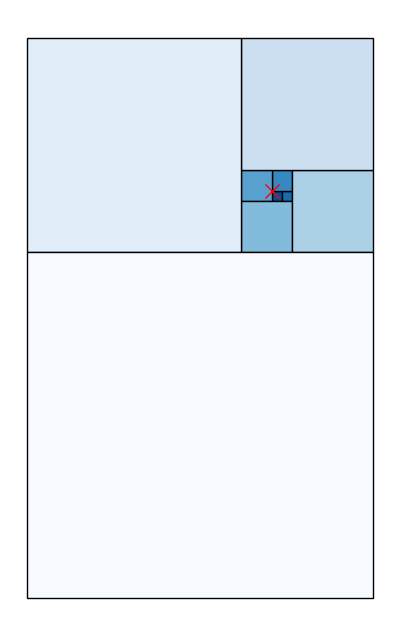
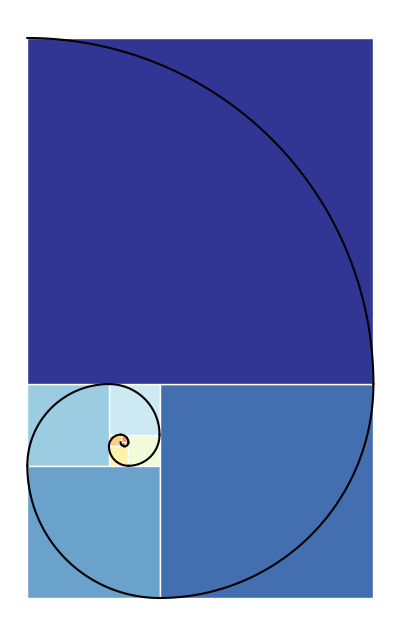
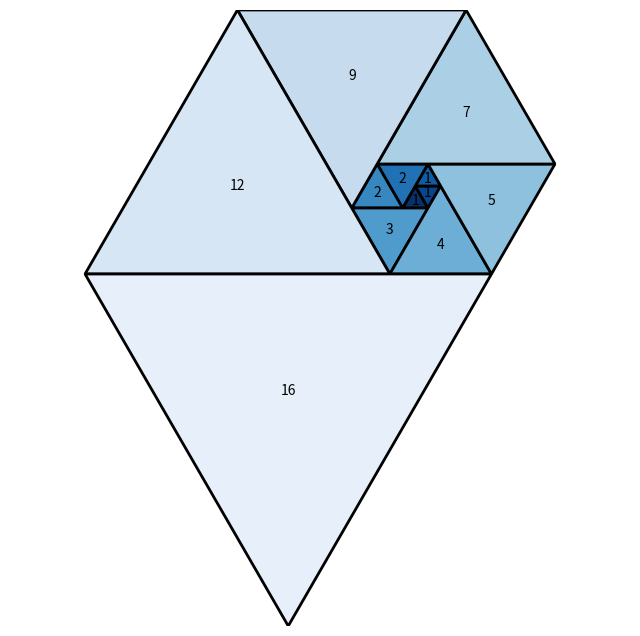
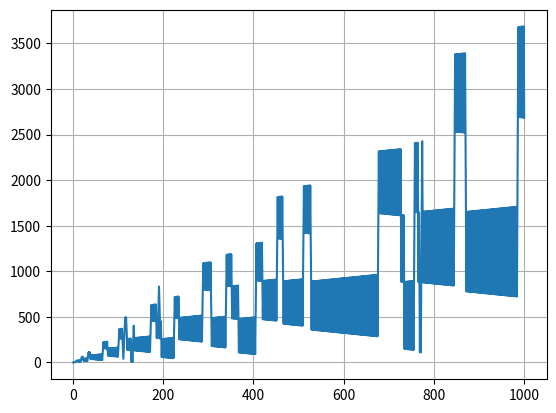
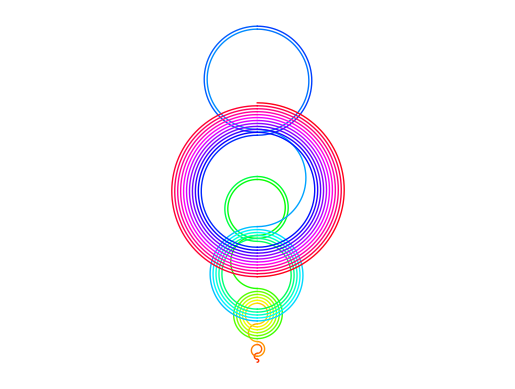
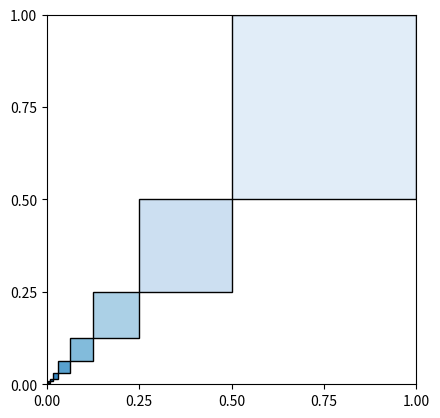
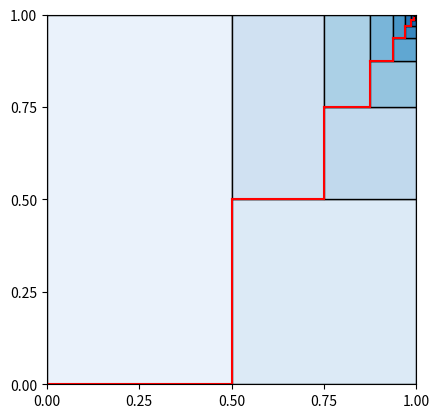

These figures' Python source, in order:
#!/usr/bin/env python3
# -*- coding: utf-8 -*-
"""
Created on Tue May 27 13:08:49 2025

[redacted]
"""

#%% Bk2_Ch19_01 # 斐波那契数列
# 导入包
import numpy as np
import matplotlib.pyplot as plt
from matplotlib.transforms import Affine2D

# 使用递归函数生成 Fibonacci 数列
def fibonacci(n):
    # 如果 n 小于或等于 1，它将直接返回 n
    if n <= 1:
        return n
    # 否则，它将调用两次自己
    # 并将 n-1 和 n-2 作为参数传递给它们
    else:
        return fibonacci(n-1) + fibonacci(n-2)

## 生成数列
num = 9
idx_array = np.arange(num)
# 从0开始的斐波那契数列
fibonacci_array = np.array([fibonacci(i) for i in range(num)])
# 从1开始的斐波那契数列
fibonacci_array_from_1 = np.array([fibonacci(i) for i in np.arange(1, num + 1)])

## 准备数据
# 正方形 x 坐标
x_array = 0 + fibonacci_array_from_1 * (-1) ** (np.floor(idx_array/2) + 2)
x_array = np.insert(x_array, 0, 0)
x_array = np.cumsum(x_array)
# 正方形 y 坐标
y_array = 0 + fibonacci_array_from_1 * (-1) ** (np.floor((1 + idx_array)/2) + 1)
y_array = np.insert(y_array, 0, 0)
y_array = np.cumsum(y_array)
# 正方形旋转角度，逆时针为正
rotation = (idx_array - 1) * 90
fig, ax = plt.subplots(figsize = (8,8))

colors = plt.cm.Blues_r(np.linspace(0,1,num + 1))
for i in idx_array:
    rotate_i = rotation[i]
    side_idx = fibonacci_array_from_1[i]
    rec_loc_idx = np.array([x_array[i], y_array[i]])
    rec = plt.Rectangle(rec_loc_idx,
                        width =side_idx,
                        height=side_idx,
                        facecolor=colors[i + 1],
                        edgecolor = 'k',
                        transform=Affine2D().rotate_deg_around( x_array[i], y_array[i], rotate_i)  + ax.transData)
    ax.add_patch(rec)
ax.set_aspect('equal')
ax.plot(0, 0,  color='r', marker='x', markersize=10)
ax.axis('off')
plt.show()



#%% Bk2_Ch19_02 # 斐波那契数列曲线
# 导入包
import numpy as np
import matplotlib.pyplot as plt
from matplotlib.transforms import Affine2D


# 使用递归函数生成 Fibonacci 数列
def fibonacci(n):
    # 如果 n 小于或等于 1，它将直接返回 n
    if n <= 1:
        return n
    # 否则，它将调用两次自己
    # 并将 n-1 和 n-2 作为参数传递给它们
    else:
        return fibonacci(n-1) + fibonacci(n-2)

## 产生数据
num = 11
idx_array = np.arange(num)

fibonacci_array = np.array([fibonacci(i) for i in range(num)])
fibonacci_array_from_1 = np.array([fibonacci(i) for i in np.arange(1, num + 1)])
x_array = 0 + fibonacci_array_from_1 * (-1) ** (np.floor(idx_array/2) + 2)
x_array = np.insert(x_array, 0, 0)
x_array = np.cumsum(x_array)
y_array = 0 + fibonacci_array_from_1 * (-1) ** (np.floor((1 + idx_array)/2) + 1)
y_array = np.insert(y_array, 0, 0)
y_array = np.cumsum(y_array)
# # 逆时针为正
rotation = (idx_array - 1) * 90
x_arc_center = fibonacci_array * (4*np.abs((idx_array - 1)/4 - np.floor((idx_array - 1)/4 + 2/4)) - 1)
# 这一句用到了三角波的变形
x_arc_center = np.cumsum(x_arc_center) + 1
x_arc_center = np.insert(x_arc_center, 0, 1)

triangle_wave = 4*np.abs((idx_array - 1)/4 - np.floor((idx_array - 1)/4 + 2/4)) - 1
triangle_wave = np.insert(triangle_wave, 0, 0)
y_arc_center = fibonacci_array * triangle_wave[:-1]
y_arc_center = np.cumsum(y_arc_center) + 0
y_arc_center = np.insert(y_arc_center, 0, 0)
# 自定义函数，绘制45度弧形
def plot_arc(x_i, y_i, r_i, rotation_i):
    rotation_i = rotation_i/180 * np.pi
    angle_array = np.linspace(rotation_i, rotation_i + np.pi/2,  101, endpoint = True)
    x_arc_array = r_i * np.cos(angle_array) + x_i
    y_arc_array = r_i * np.sin(angle_array) + y_i
    plt.plot(x_arc_array, y_arc_array, c = 'k')
fig, ax = plt.subplots(figsize = (8,8))

colors = plt.cm.RdYlBu(np.linspace(0,1,num + 1))

for i in idx_array:
    rotate_i = rotation[i]
    side_idx = fibonacci_array_from_1[i]
    rec_loc_idx = np.array([x_array[i], y_array[i]])

    rec = plt.Rectangle(rec_loc_idx,
                        width =side_idx,
                        height=side_idx,
                        facecolor=colors[i + 1],
                        edgecolor = 'w',
                        transform=Affine2D().rotate_deg_around(
                           x_array[i], y_array[i], rotate_i)
                        + ax.transData)
    ax.add_patch(rec)
    # 绘制弧形
    plot_arc(x_arc_center[i], y_arc_center[i],
             fibonacci_array_from_1[i], 180 + i * 90)

ax.set_aspect('equal')
plt.axis('off')
plt.show()


#%% Bk2_Ch19_03 # 可视化巴都万数列
import numpy as np
import matplotlib.pyplot as plt
from matplotlib.patches import Polygon

## 自定义函数
# 给定等边三角形的两个顶点坐标，计算第三个顶点坐标
def get_vertex(p1, p2):
    theta = 60
    theta = theta * np.pi/180
    # 旋转60度
    R = np.array([[np.cos(theta), -np.sin(theta)],
                  [np.sin(theta),  np.cos(theta)]])
    v = p2 - p1
    p3 = p1 + R @ v
    return p3

# 绘制等边三角形
def draw_triangle(triangle, colour):
    v0, v1, v2 = triangle
    poly = Polygon((v0, v1, v2),
                   facecolor=colour,
                   edgecolor='k',
                   linewidth=2,
                   joinstyle='bevel')
    ax.add_patch(poly)
## 产生数列
num = 12
P = [1, 1, 1, 2]
for i in range(4, num):
    P.append(P[i-2] + P[i-3])
print(P)

## 等边三角形顶点位置
V0 = np.array([0, 0])
V1 = np.array([1, 0])
V2 = get_vertex(V0, V1)
V3 = get_vertex(V2, V1)
V4 = get_vertex(V2, V3)
V5 = get_vertex(V0, V4)
V6 = get_vertex(V0, V5)
V7 = get_vertex(V1, V6)

# 创建空数组，用来保存三角形顶点坐标
T = np.empty((num, 3, 2))
# num为三角形数量，3是顶点数量，2代表横纵坐标 (2维平面)

# 前六个等边三角形的顶点坐标
T[:6] = [(V0, V1, V2),
         (V2, V1, V3),
         (V2, V3, V4),
         (V0, V4, V5),
         (V0, V5, V6),
         (V1, V6, V7)]
# 从第7个三角形开始存在如下规律
for i in range(6, num):
    V0, V1 = T[i-4][1], T[i-1][2]
    T[i] = (V0, V1, get_vertex(V0, V1))
## 可视化
fig, ax = plt.subplots(figsize = (8,8))
colors = plt.cm.Blues_r(np.linspace(0,1,len(T) + 1))
for i in range(len(T)):
    draw_triangle(T[i], colors[i])
    ax.annotate(str(P[i]), np.mean(T[i], axis=0), va='center', ha='center')
ax.axis('equal')
xmax = np.max(T[:,:,0])
xmin = np.min(T[:,:,0])
ymax = np.max(T[:,:,1])
ymin = np.min(T[:,:,1])
ax.set_xlim(xmin, xmax)
ax.set_ylim(ymin, ymax)
ax.axis('off')
plt.show()


#%% Bk2_Ch19_04 # 雷卡曼数列
import numpy as np
import matplotlib.pyplot as plt

# 自定义函数生成雷卡曼数列
def recaman(n):
    # Create an array to store terms
    arr = [0] * n

    # First term of the sequence
    # is always 0
    arr[0] = 0
    print(arr[0], end=", ")

    # Fill remaining terms using
    # recursive formula.
    for i in range(1, n):
        curr = arr[i-1] - i
        for j in range(0, i):
            # If arr[i-1] - i is
            # negative or already
            # exists.
            if ((arr[j] == curr) or curr < 0):
                curr = arr[i-1] + i
                break
        arr[i] = curr
        print(arr[i], end=", ")
    return arr
# 前1000项
num_iterations = 1000
recamans_sq = recaman(num_iterations)
fig, ax = plt.subplots() # facecolor='k'
ax.plot(np.arange(1, len(recamans_sq) + 1), recamans_sq)
plt.grid()
# fig.savefig('Figures/雷卡曼数列，1000.svg', format='svg')
plt.show()

import matplotlib
# 绘制圆弧
def add_to_plot(last_a, a, n):
    # 计算圆心、半径
    c, r = (a + last_a) / 2, abs(a - last_a) / 2
    y = np.linspace(-r, r, 1000)
    # 绘制半圆弧纵轴坐标
    x = np.sqrt(r**2 - y**2) * (-1)**n
    # 绘制半圆弧横轴坐标，(-1)**n 控制交替左右
    color = matplotlib.colormaps.get_cmap('hsv')(n/max_terms)
    # 颜色映射

    # 绘制半圆弧
    ax.plot(x, y+c, c=color, lw=1)

fig, ax = plt.subplots()
ax.axis('equal')
ax.axis('off')
cm = plt.cm.get_cmap('hsv')

seen = []
n = a = 0
lasta = None
max_terms = 60 # 前60项
while n < max_terms:
    last_a = a
    if (b := a - n) > 0 and b not in seen:
        a = b
    else:
        a = a + n
    seen = seen + [a]
    n += 1
    # 图中添加圆弧
    add_to_plot(last_a, a, n)
ax.set_yticks(np.arange(np.array(seen).max() + 1, step = 5))
# fig.savefig('Figures/雷卡曼数列，60项.svg', format='svg')
plt.show()


#%% Bk2_Ch19_05 # 数列求和极限，第一个例子

import matplotlib
import matplotlib.pyplot as plt
import numpy as np
import os

fig = plt.figure()
ax = fig.add_subplot(111)
num = 9

colors = plt.cm.Blues(np.linspace(0,1,num + 1))
for idx in np.arange(num):
    x_idx = (1/2)**(idx + 1)
    y_idx = (1/2)**(idx + 1)
    width_idx = (1/2)**(idx + 1)
    height_idx = (1/2)**(idx + 1)

    rect_idx = matplotlib.patches.Rectangle((x_idx,y_idx),
                                            width_idx, height_idx,
                                            facecolor=colors[idx + 1],
                                            edgecolor = 'k')
    ax.add_patch(rect_idx)
ax.set_xlim([0, 1])
ax.set_ylim([0, 1])
ax.set_xticks(np.arange(0, 1.25, 0.25))
ax.set_yticks(np.arange(0, 1.25, 0.25))
ax.set_aspect('equal', adjustable='box')
# fig.savefig('Figures/极限值为三分之一.svg', format='svg')
plt.show()


#%% Bk2_Ch19_06 # 数列求和极限，第二个例子

import matplotlib
import matplotlib.pyplot as plt
import numpy as np
import os


fig = plt.figure()
ax = fig.add_subplot(111)
num = 15
colors = plt.cm.Blues(np.linspace(0,1,num + 1))
x_idx_0 = 0
y_idx_0 = 0
for idx in np.arange(num):
    x_idx = 1 - (1/2)**np.floor((idx + 1)/2)
    y_idx = 1 - (1/2)**np.floor(idx/2)
    width_idx = (1/2)**(np.ceil((idx + 1)/2))
    height_idx = (1/2)**np.floor((idx + 1)/2)

    ax.plot((x_idx_0, x_idx), (y_idx_0, y_idx), 'r')

    x_idx_0 = x_idx
    y_idx_0 = y_idx
    rect_idx = matplotlib.patches.Rectangle((x_idx,y_idx),
                                            width_idx, height_idx,
                                            facecolor=colors[idx + 1],
                                            edgecolor = 'k')
    ax.add_patch(rect_idx)
ax.set_xlim([0, 1])
ax.set_ylim([0, 1])
ax.set_xticks(np.arange(0, 1.25, 0.25))
ax.set_yticks(np.arange(0, 1.25, 0.25))
ax.set_aspect('equal', adjustable='box')
# fig.savefig('Figures/日取其半，万世不竭.svg', format='svg')
plt.show()



















